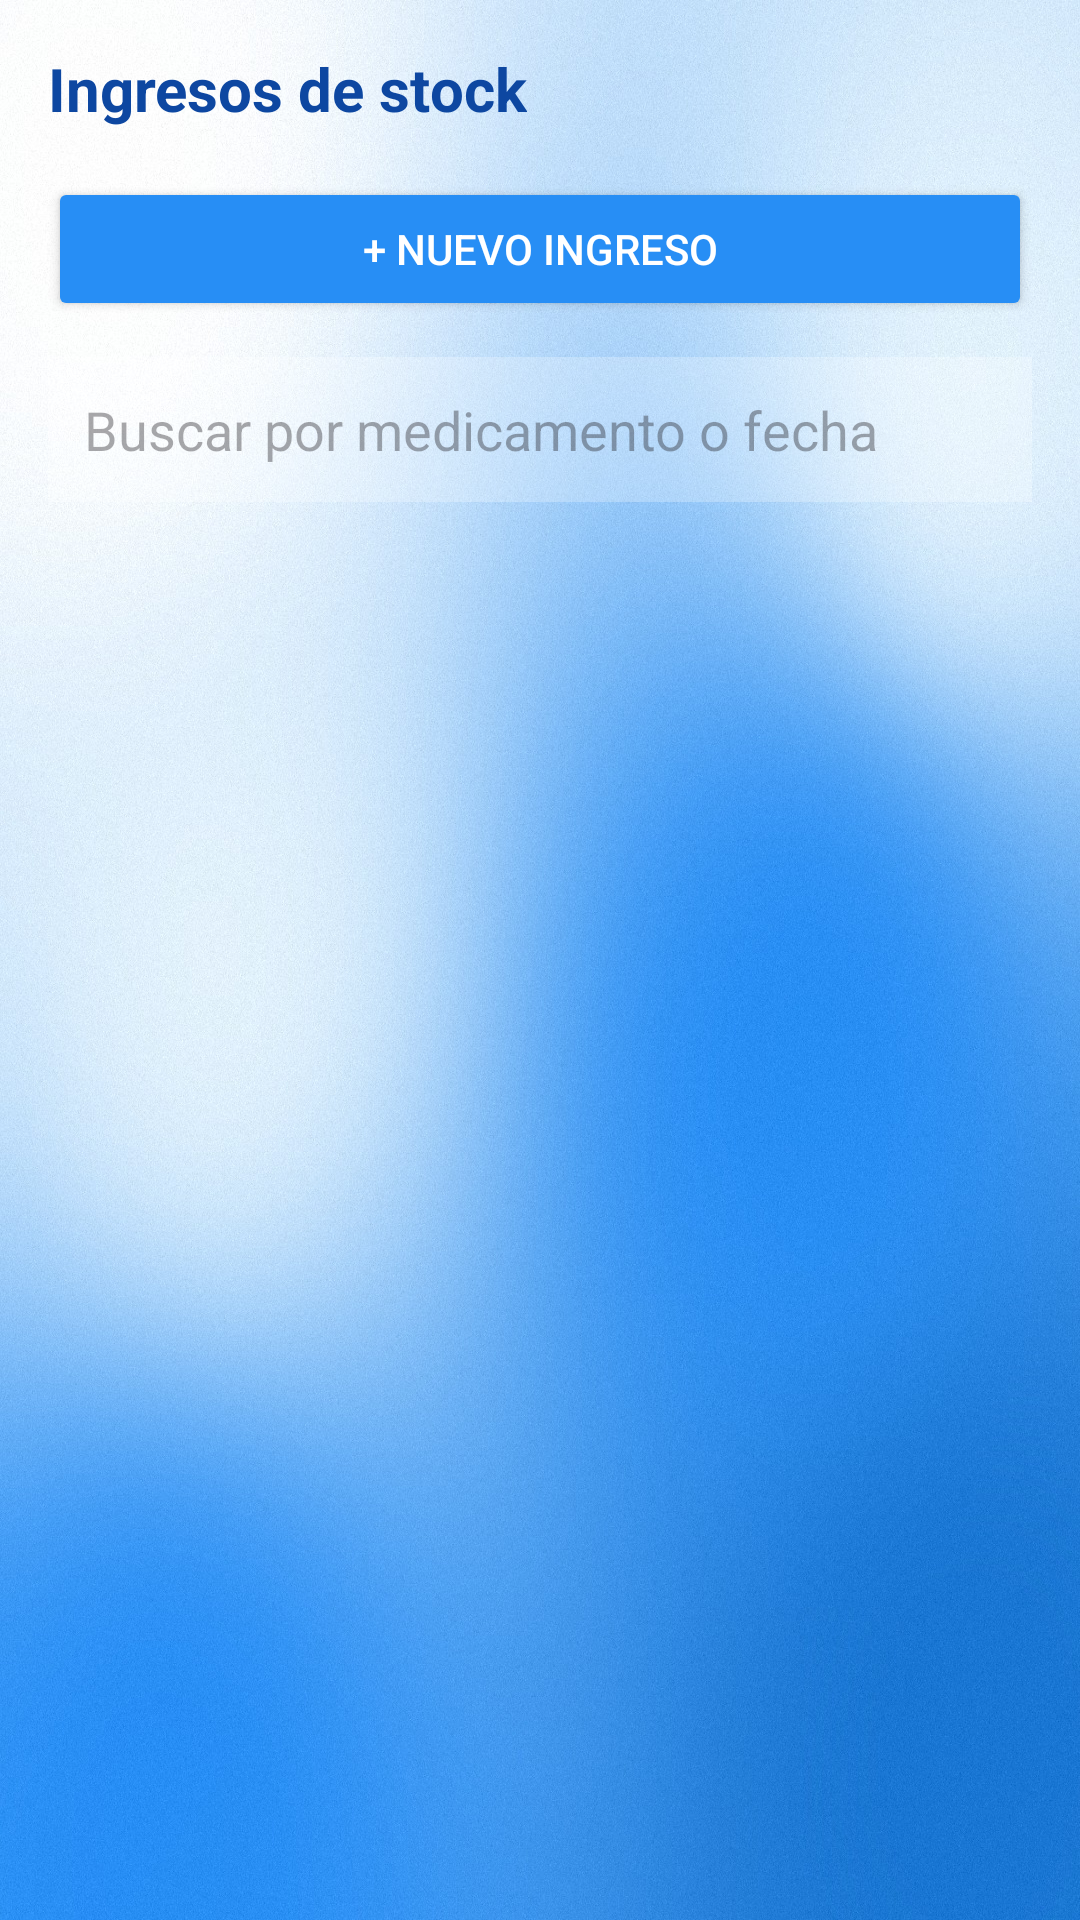

Layout XML and referenced resources for this Android screen:
<!-- AndroidManifest.xml: application theme Theme.AppTuHoraSalud -->
<!-- res/layout/activity_list_ingresos_stock.xml -->
<?xml version="1.0" encoding="utf-8"?>
<ScrollView xmlns:android="http://schemas.android.com/apk/res/android"
    android:id="@+id/scrollListIngresos"
    android:layout_width="match_parent"
    android:layout_height="match_parent"
    android:background="@drawable/fondo6">

    <LinearLayout
        android:layout_width="match_parent"
        android:layout_height="wrap_content"
        android:orientation="vertical"
        android:padding="16dp">

        <TextView
            android:layout_width="wrap_content"
            android:layout_height="wrap_content"
            android:layout_marginBottom="16dp"
            android:text="Ingresos de stock"
            android:textColor="#0D47A1"
            android:textSize="20sp"
            android:textStyle="bold" />

        <Button
            android:id="@+id/btnNuevoIngreso"
            android:layout_width="match_parent"
            android:layout_height="wrap_content"
            android:layout_marginBottom="12dp"
            android:backgroundTint="#278EF5"
            android:minHeight="48dp"
            android:text="+ Nuevo ingreso"
            android:textColor="#FFFFFF" />

        <EditText
            android:id="@+id/inputBuscarIngreso"
            android:layout_width="match_parent"
            android:layout_height="wrap_content"
            android:layout_marginBottom="12dp"
            android:background="#40FFFFFF"
            android:hint="Buscar por medicamento o fecha"
            android:inputType="text"
            android:minHeight="48dp"
            android:padding="12dp" />

        <TextView
            android:id="@+id/tvEmptyIngresos"
            android:layout_width="match_parent"
            android:layout_height="wrap_content"
            android:layout_marginTop="24dp"
            android:gravity="center"
            android:text="Sin resultados"
            android:textColor="#555555"
            android:textSize="15sp"
            android:visibility="gone" />

        <androidx.recyclerview.widget.RecyclerView
            android:id="@+id/recyclerViewIngresos"
            android:layout_width="match_parent"
            android:layout_height="wrap_content"
            android:layout_marginBottom="16dp" />

    </LinearLayout>
</ScrollView>
<!-- resources referenced by this layout -->
<resources>
  <!-- drawable fondo6: jpg bitmap (drawable, 512555 bytes) -->
  <style name="Theme.AppTuHoraSalud" parent="Base.Theme.AppTuHoraSalud" />
  <style name="Base.Theme.AppTuHoraSalud" parent="Theme.Material3.DayNight.NoActionBar">
          
          
      </style>
</resources>
